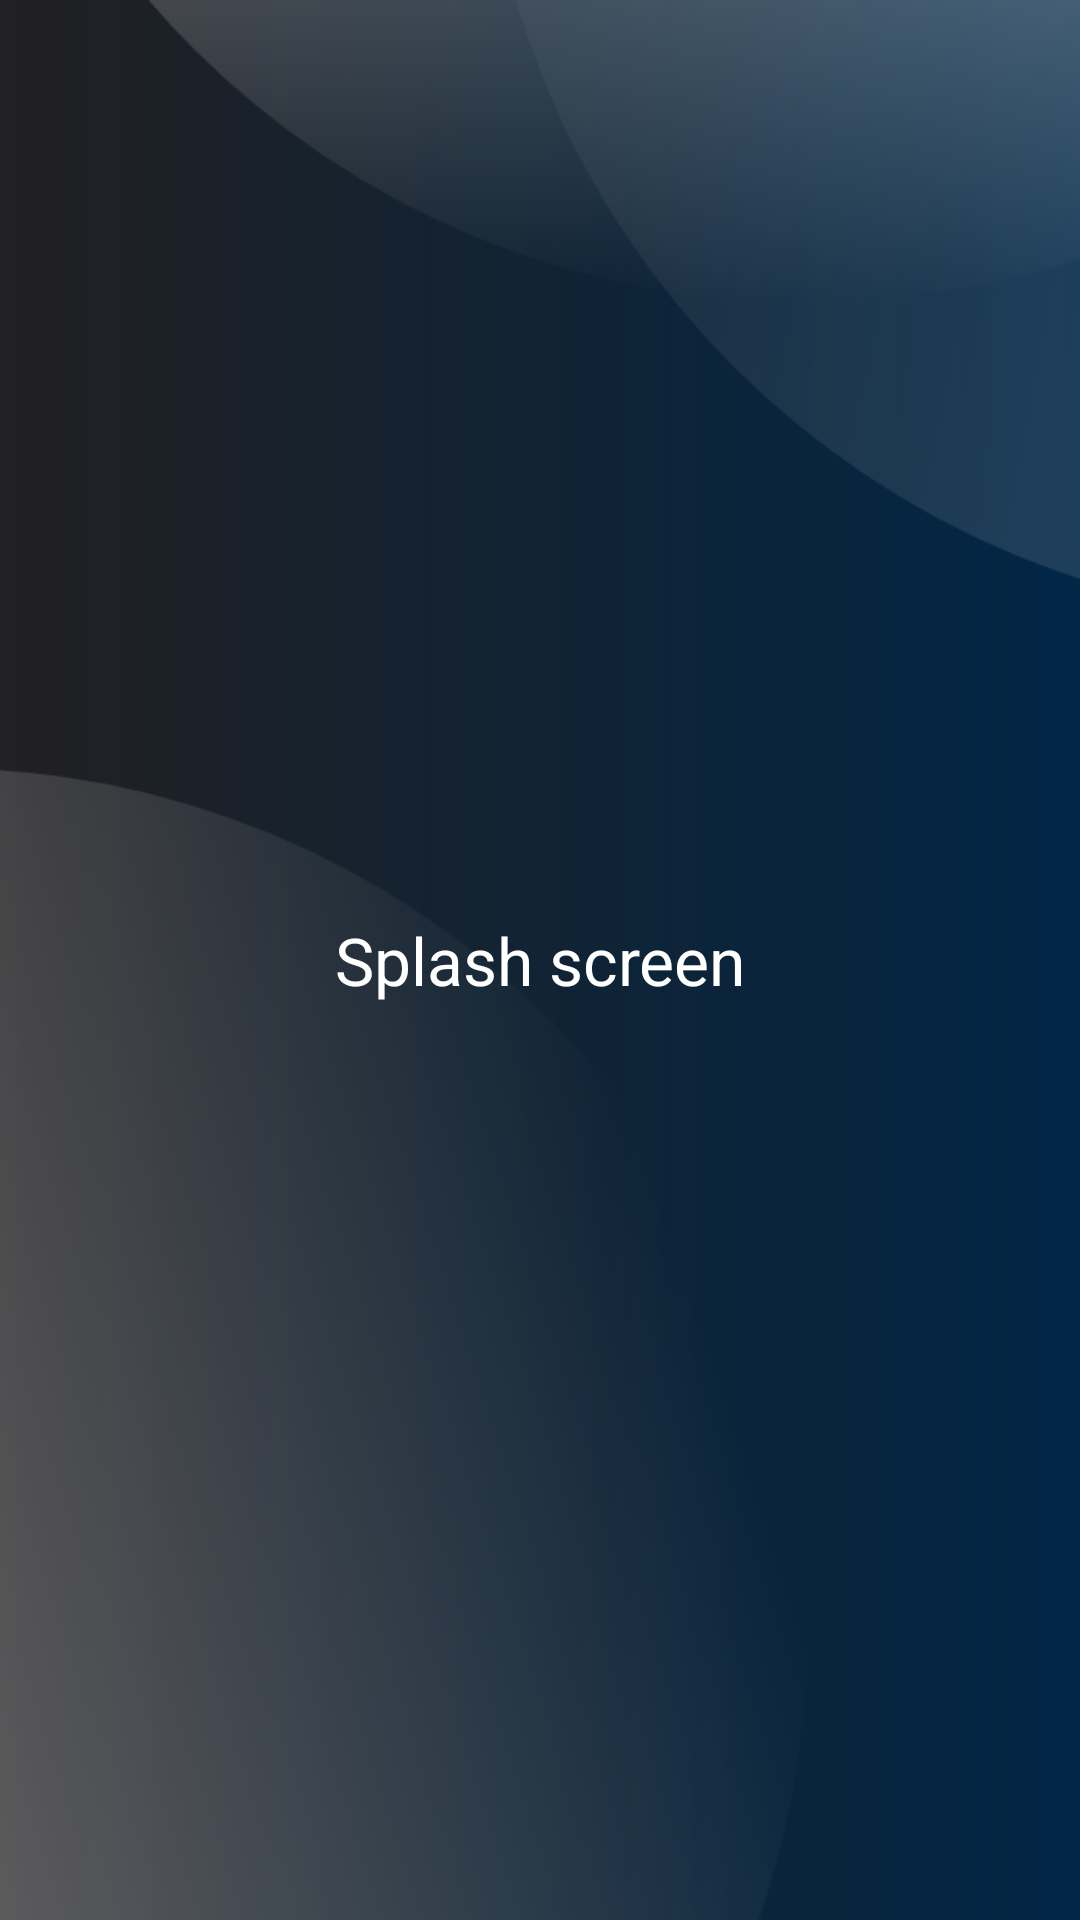

Layout XML and referenced resources for this Android screen:
<!-- AndroidManifest.xml: activity theme SplashScreenTheme -->
<!-- res/layout/activity_splash_screen_second.xml -->
<?xml version="1.0" encoding="utf-8"?>
<layout>

    <androidx.constraintlayout.widget.ConstraintLayout xmlns:android="http://schemas.android.com/apk/res/android"
        xmlns:app="http://schemas.android.com/apk/res-auto"
        android:layout_width="match_parent"
        android:layout_height="match_parent"
        android:background="@drawable/splash_background">

        <TextView
            android:layout_width="wrap_content"
            android:layout_height="wrap_content"
            android:text="Splash screen"
            android:textColor="@android:color/white"
            android:textSize="22dp"
            app:layout_constraintBottom_toBottomOf="parent"
            app:layout_constraintEnd_toEndOf="parent"
            app:layout_constraintStart_toStartOf="parent"
            app:layout_constraintTop_toTopOf="parent" />

    </androidx.constraintlayout.widget.ConstraintLayout>
</layout>
<!-- resources referenced by this layout -->
<resources>
  <!-- drawable splash_background (drawable) -->
  <?xml version="1.0" encoding="utf-8"?>
  <layer-list xmlns:android="http://schemas.android.com/apk/res/android">
      <item android:drawable="@drawable/backgound_gradient_drawable"/>
      <item android:drawable="@drawable/background_layers"/>
  </layer-list>
  <style name="SplashScreenTheme" parent="SecureMessenger.NoActionBar">
          <item name="android:windowBackground">@drawable/splash_background</item>
          <item name="android:statusBarColor">@android:color/white</item>
      </style>
  <!-- drawable backgound_gradient_drawable (drawable) -->
  <?xml version="1.0" encoding="utf-8"?>
  <shape xmlns:android="http://schemas.android.com/apk/res/android">
      <gradient
          android:startColor="#212022"
          android:endColor="#012646"/>
  </shape>
  <!-- drawable background_layers: png bitmap (drawable, 50346 bytes) -->
  <style name="SecureMessenger.NoActionBar">
          <item name="windowActionBar">true</item>
          <item name="windowNoTitle">true</item>
          <item name="android:windowContentTransitions">true</item>
          <item name="android:statusBarColor">@android:color/white</item>
      </style>
</resources>
